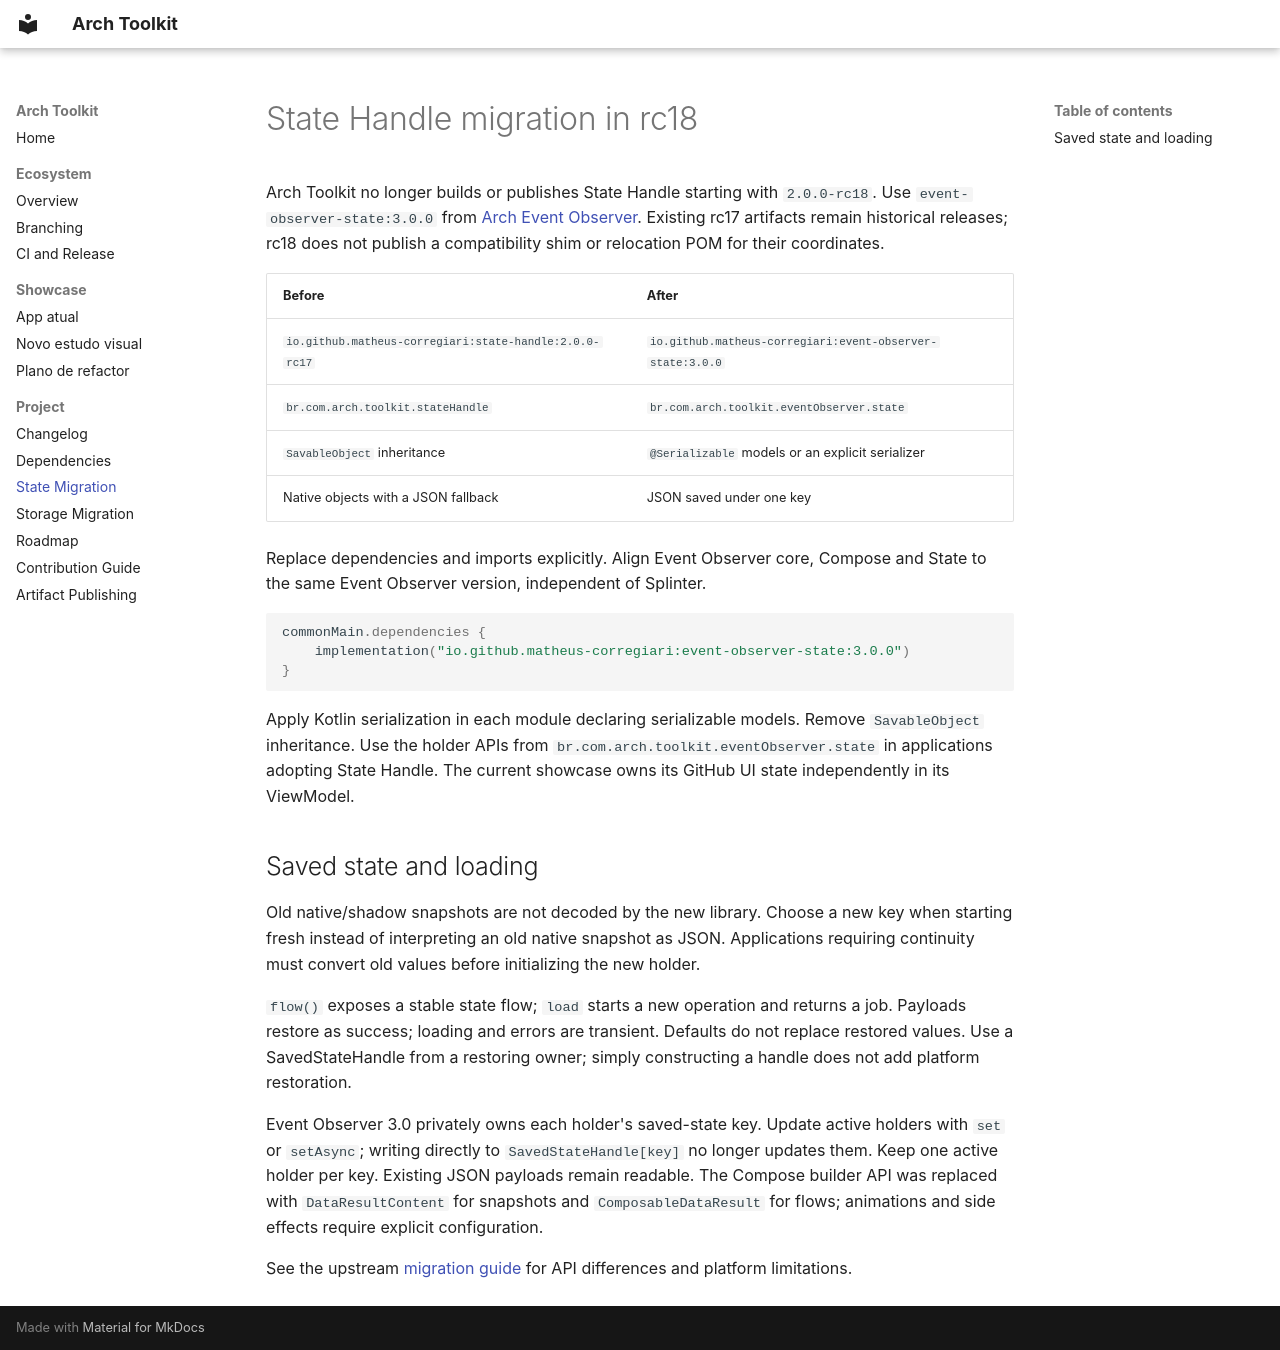

repository: matheus-corregiari/arch-toolkit · page: state-migration/index.html · generator: mkdocs

# State Handle migration in rc18

Arch Toolkit no longer builds or publishes State Handle starting with `2.0.0-rc18`.
Use `event-observer-state:3.0.0` from
[Arch Event Observer](https://github.com/matheus-corregiari/arch-event-observer).
Existing rc17 artifacts remain historical releases; rc18 does not publish a compatibility shim
or relocation POM for their coordinates.

| Before | After |
| --- | --- |
| `io.github.matheus-corregiari:state-handle:2.0.0-rc17` | `io.github.matheus-corregiari:event-observer-state:3.0.0` |
| `br.com.arch.toolkit.stateHandle` | `br.com.arch.toolkit.eventObserver.state` |
| `SavableObject` inheritance | `@Serializable` models or an explicit serializer |
| Native objects with a JSON fallback | JSON saved under one key |

Replace dependencies and imports explicitly. Align Event Observer core, Compose and State
to the same Event Observer version, independent of Splinter.

```kotlin
commonMain.dependencies {
    implementation("io.github.matheus-corregiari:event-observer-state:3.0.0")
}
```

Apply Kotlin serialization in each module declaring serializable models.
Remove `SavableObject` inheritance. Use the holder APIs from
`br.com.arch.toolkit.eventObserver.state` in applications adopting State Handle.
The current showcase owns its GitHub UI state independently in its ViewModel.

## Saved state and loading

Old native/shadow snapshots are not decoded by the new library. Choose a new key when
starting fresh instead of interpreting an old native snapshot as JSON.
Applications requiring continuity must convert old values before
initializing the new holder.

`flow()` exposes a stable state flow; `load` starts a new operation and returns a job.
Payloads restore as success; loading and errors are transient. Defaults do not replace
restored values. Use a SavedStateHandle from a restoring owner; simply constructing a handle
does not add platform restoration.

Event Observer 3.0 privately owns each holder's saved-state key. Update active holders
with `set` or `setAsync`; writing directly to `SavedStateHandle[key]` no longer updates them.
Keep one active holder per key. Existing JSON payloads remain readable.
The Compose builder API was replaced with `DataResultContent` for snapshots and
`ComposableDataResult` for flows; animations and side effects require explicit configuration.

See the upstream [migration guide](https://matheus-corregiari.github.io/arch-event-observer/migration-state/)
for API differences and platform limitations.
